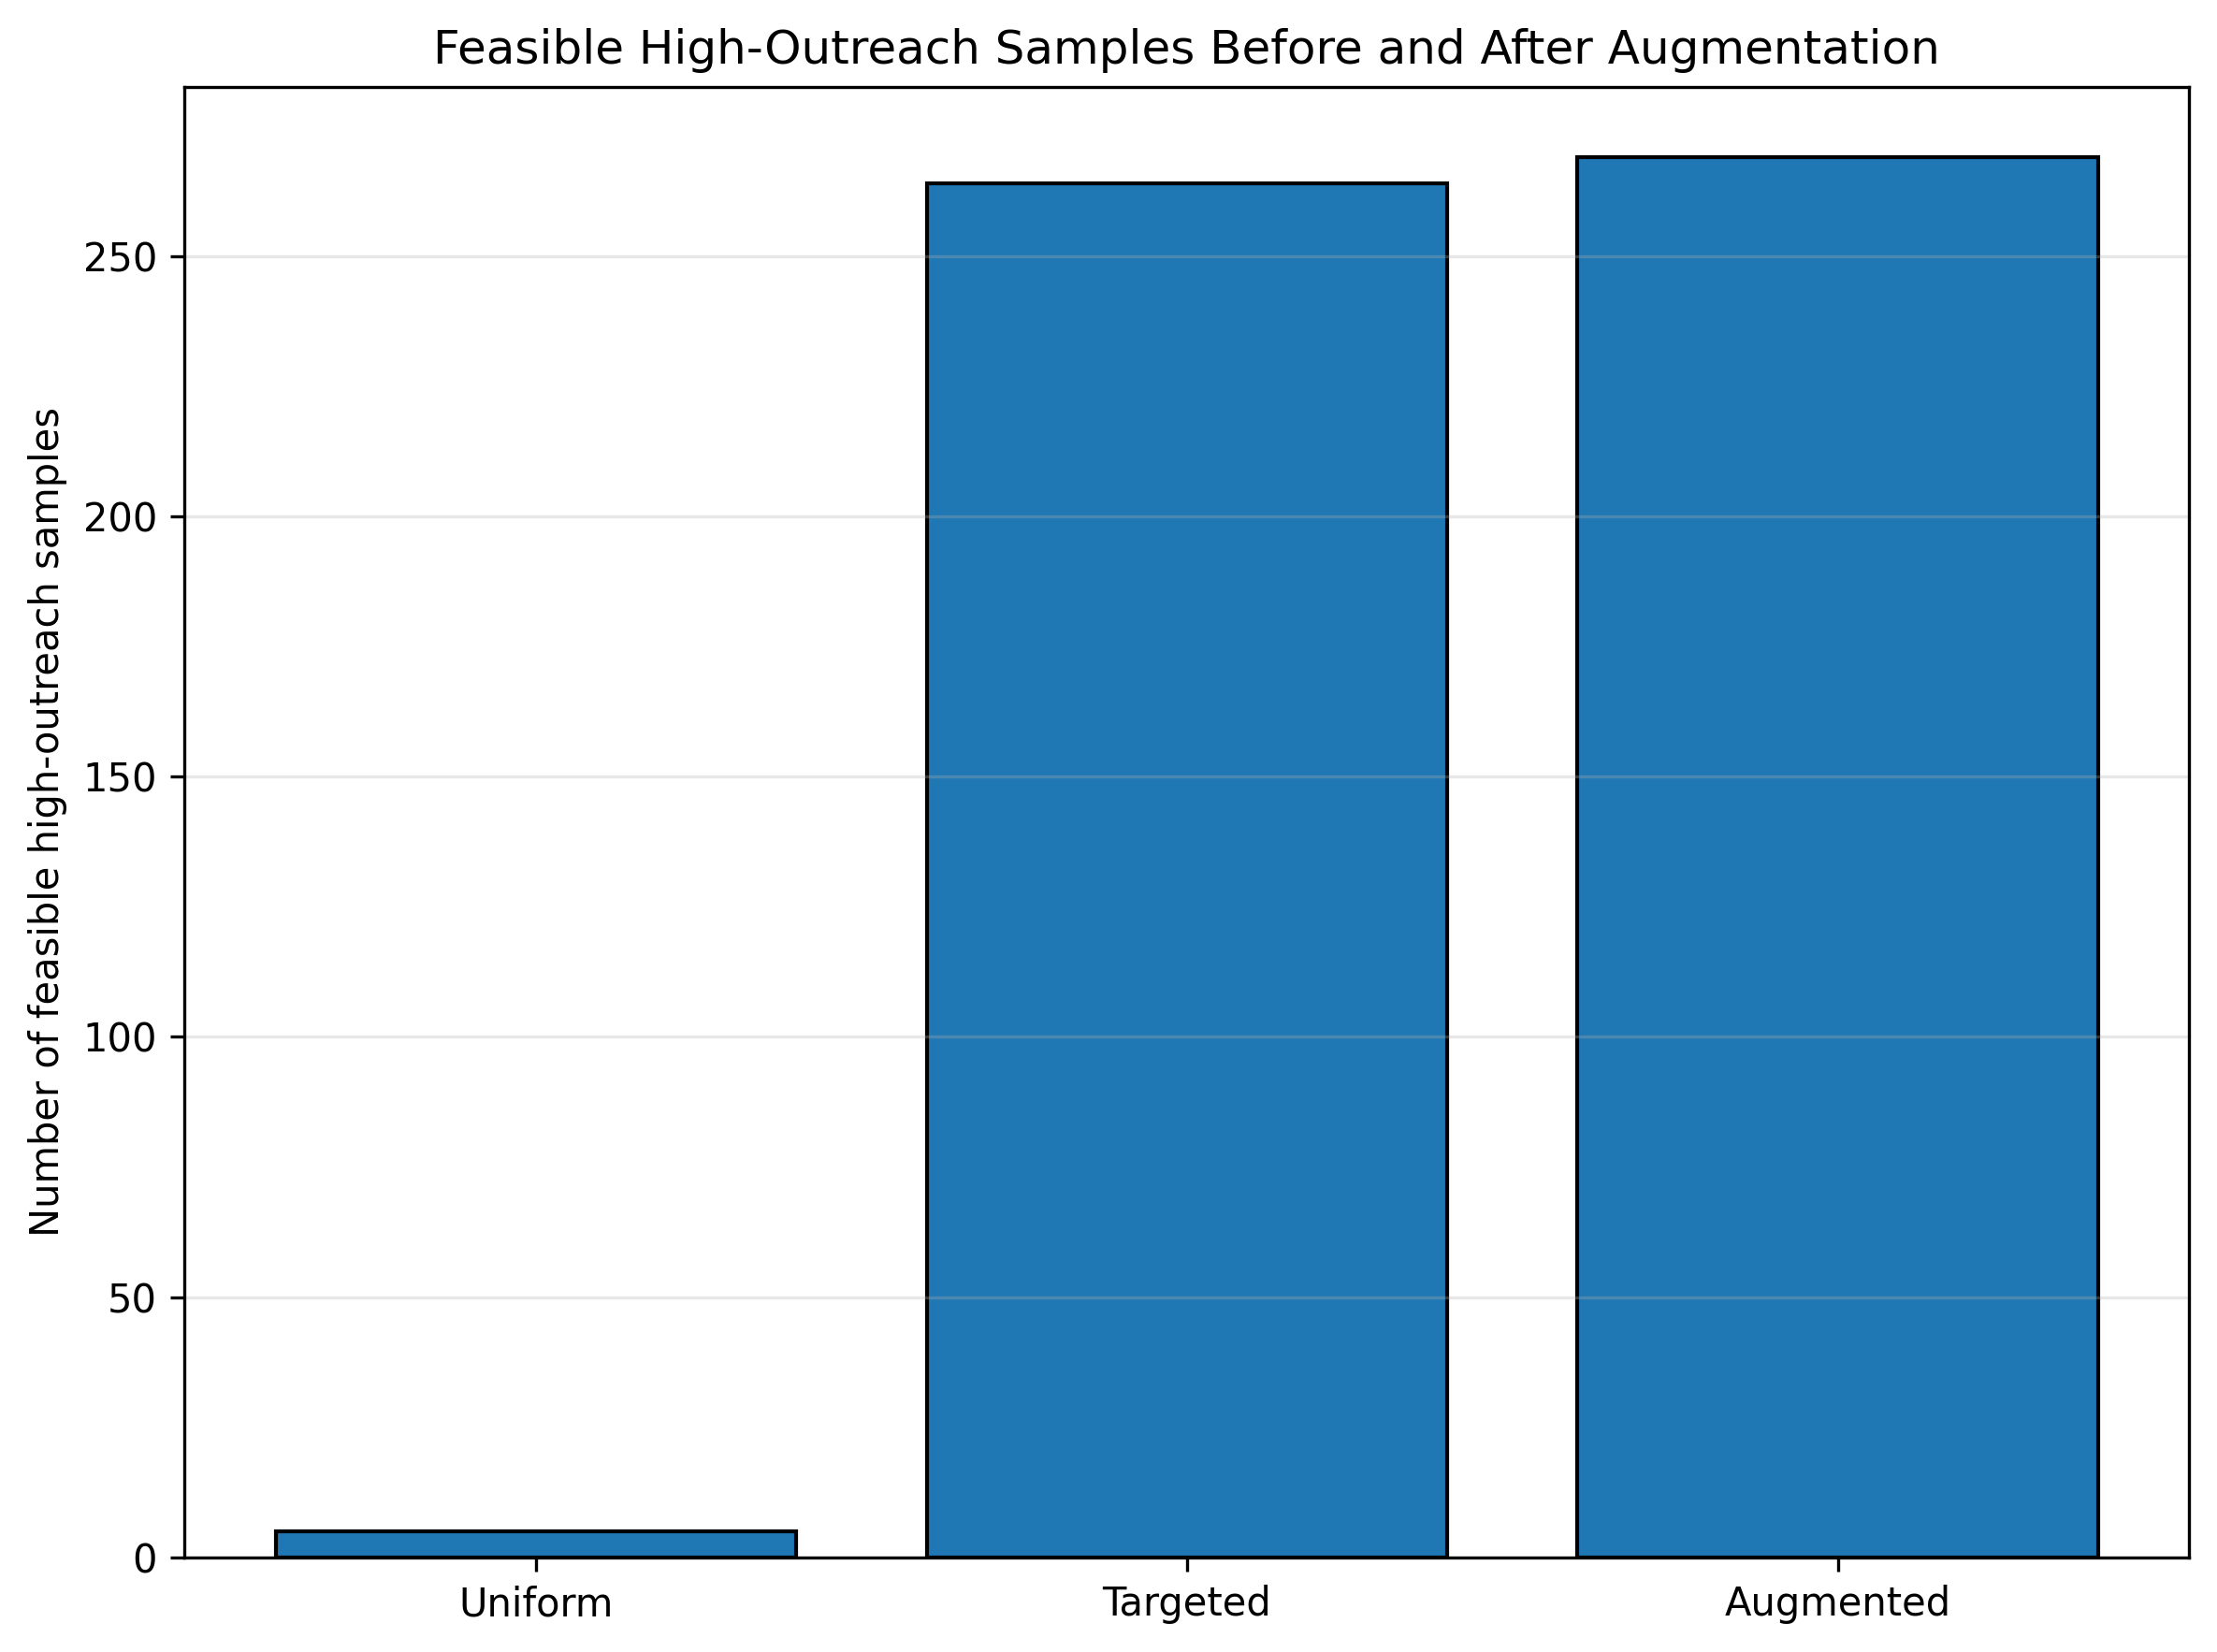

Values plotted in this chart, from the file beside it:
dataset, feasible_high_outreach
Uniform, 5
Targeted, 264
Augmented, 269
